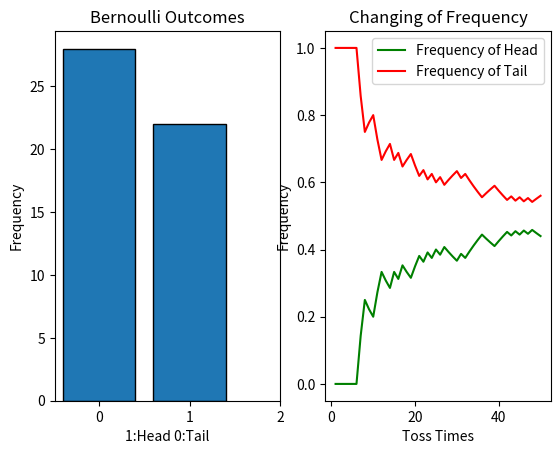

Recreate this plot in Python.
import random as rd
import matplotlib.pyplot as plt

# using a list to save the result of each toss, 0: Tail 1: Head
result = []
# toss 50 times
for i in range(50):
    # using generate 0 or 1 with equal probability
    result.append(int(rd.random()+0.5))

# record the longest run of head
longest_run_of_head = 0
# record the length of each consequent head
counter = 0
for ele in result:
    if ele:
        counter += 1
    else:
        # compare each length of consequent head with the previous longest run of head
        longest_run_of_head = max(longest_run_of_head,counter)
        counter = 0
longest_run_of_head = max(longest_run_of_head,counter)
# print result
print('Longest Run of Head:', longest_run_of_head)
print('Number of Head:', result.count(1))

# Calculate the frequency of appearance of the Head and Tail after toss
# number of Heads
sum = 0
# frequency of appearance of the Head
prob_head = []
# frequency of appearance of the Tail
prob_tail = []
toss_times = 0
for ele in result:
    toss_times += 1
    if ele:
        sum += 1
    # frequency of appearance
    prob_head.append(sum/toss_times)
    prob_tail.append(1-sum/toss_times)

# plot a line chart and histogram
plt.figure()

plt.subplot(1,2,1)
plt.hist(result, bins=range(3), rwidth=0.8, edgecolor='black', align='left')
plt.xticks(range(3))
plt.xlabel('1:Head 0:Tail')
plt.ylabel('Frequency')
plt.title('Bernoulli Outcomes')

plt.subplot(1,2,2)
plt.plot(range(1,toss_times+1), prob_head, color='green', label='Frequency of Head')
plt.plot(range(1,toss_times+1), prob_tail, color='red', label='Frequency of Tail')
plt.xlabel('Toss Times')
plt.ylabel('Frequency')
plt.title('Changing of Frequency')
plt.legend()

plt.show()

'''
l = []
for i in range(100):
    result = 0

    ans = counter = 0
    for i in range(50):
        result = int(rd.random()+0.5)
        if result:
            counter += 1
        else:
            ans = max(ans,counter)
            counter = 0
    ans = max(ans,counter)

    l.append(ans)
print(sorted(l))
plt.hist(l,bins=range(max(l)+4), rwidth=0.8, edgecolor='black', align='left')
plt.xticks(range(max(l)+4))
plt.xlabel('Longest Run of Head')
plt.ylabel('Frequency')
plt.title('100 times of fair Bernoulli trials')
plt.show()

'''

